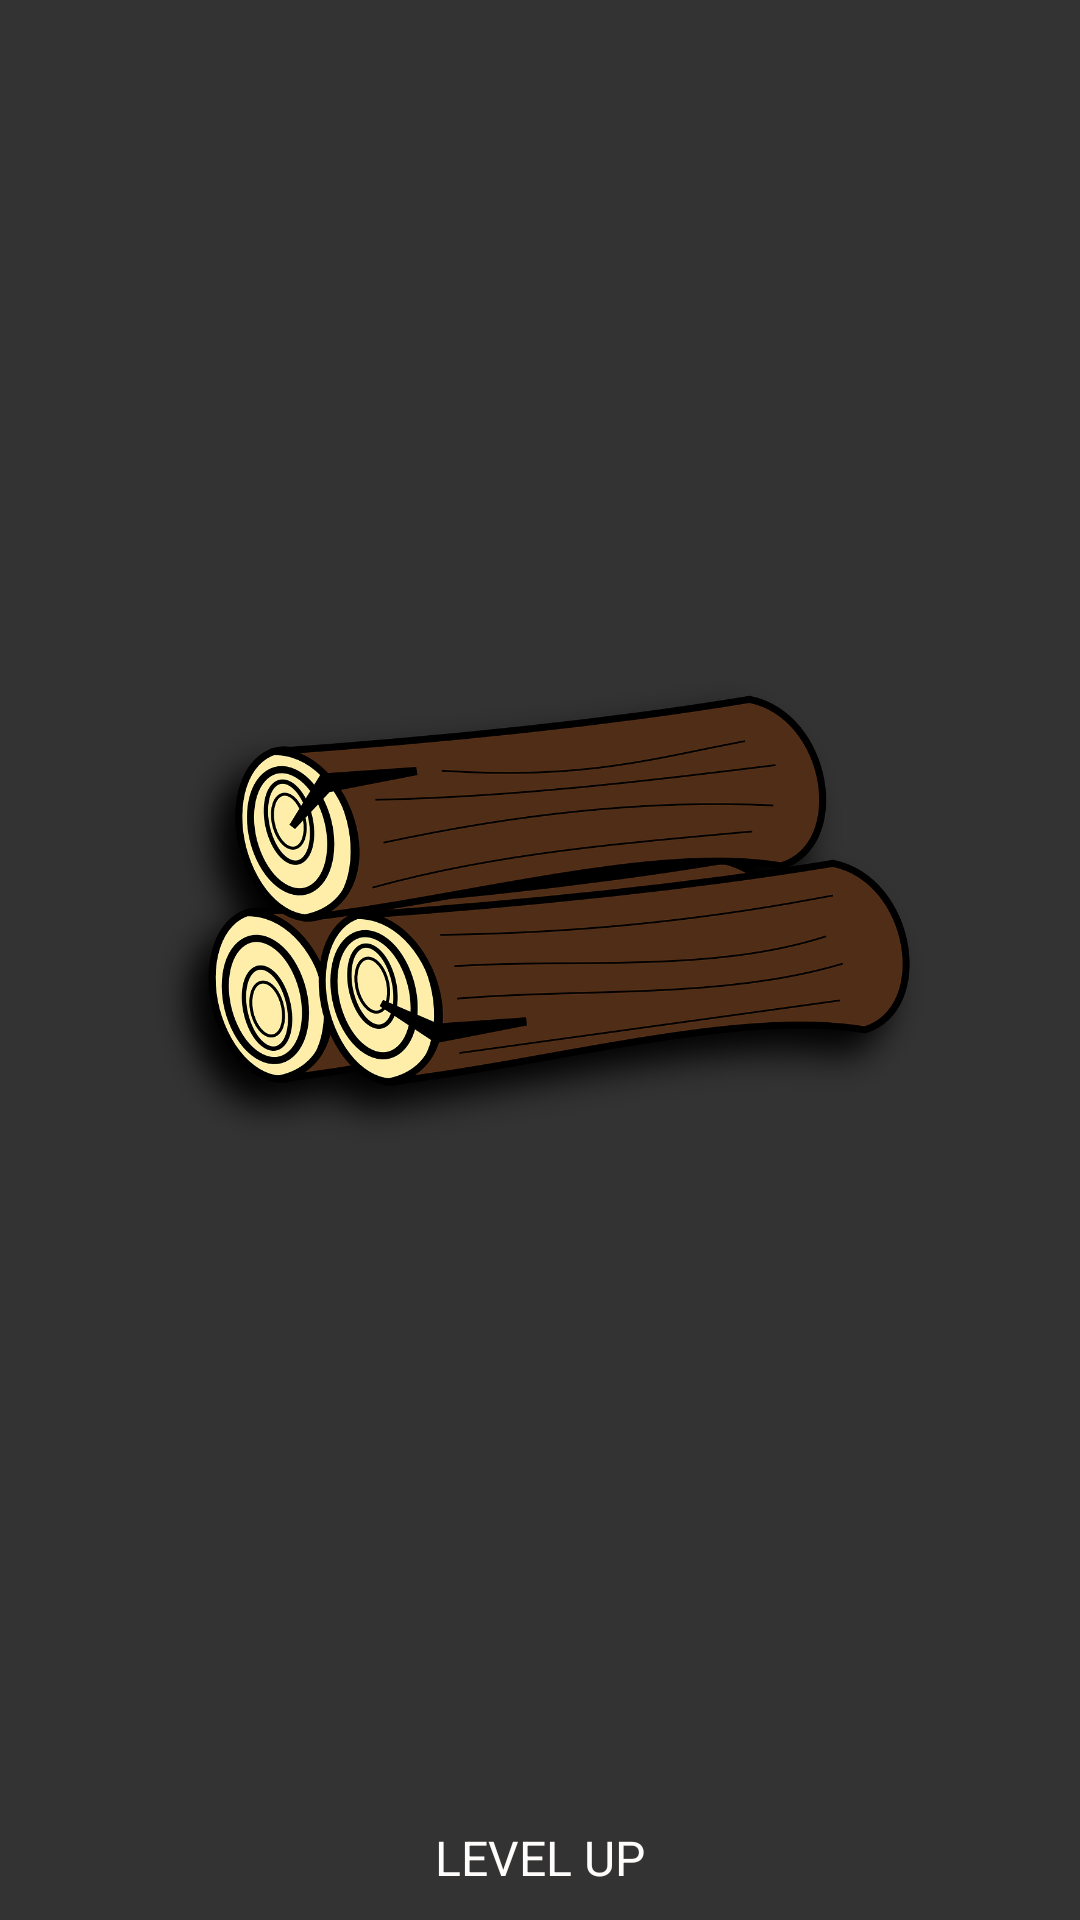

The Android layout XML behind this screen, and the referenced resources:
<!-- AndroidManifest.xml: application theme Theme.Test_Activity -->
<!-- res/layout/level_message.xml -->
<?xml version="1.0" encoding="utf-8"?>
<LinearLayout xmlns:android="http://schemas.android.com/apk/res/android"
    xmlns:app="http://schemas.android.com/apk/res-auto"
    xmlns:tools="http://schemas.android.com/tools"
    android:layout_width="match_parent"
    android:layout_height="wrap_content"
    android:background="#CC000000"
    android:orientation="vertical">

    <ImageView
        android:id="@+id/imageViewIcon"
        android:layout_width="match_parent"
        android:layout_height="48dp"
        android:layout_gravity="center"
        android:layout_marginLeft="50dp"
        android:layout_marginTop="10dp"
        android:layout_marginRight="50dp"
        android:layout_weight="1"
        app:srcCompat="@drawable/wood_cutting_icon" />

    <TextView
        android:id="@+id/textViewLevelUp"
        android:layout_width="match_parent"
        android:layout_height="wrap_content"
        android:layout_marginTop="10dp"
        android:layout_marginBottom="10dp"
        android:text="LEVEL UP"
        android:textAlignment="center"
        android:textColor="#FFFCFC"
        android:textSize="16sp" />
</LinearLayout>
<!-- resources referenced by this layout -->
<resources>
  <!-- drawable wood_cutting_icon: png bitmap (drawable, 279818 bytes) -->
  <style name="Theme.Test_Activity" parent="Theme.MaterialComponents.DayNight.NoActionBar">
          
          <item name="colorPrimary">@color/purple_500</item>
          <item name="colorPrimaryVariant">@color/purple_700</item>
          <item name="colorOnPrimary">@color/white</item>
          
          <item name="colorSecondary">@color/teal_200</item>
          <item name="colorSecondaryVariant">@color/teal_700</item>
          <item name="colorOnSecondary">@color/black</item>
          
          <item name="android:statusBarColor" tools:targetApi="l">?attr/colorPrimaryVariant</item>
          
      </style>
  <!-- not gathered from this repository: default colours our renderer supplied (Android Studio template values) -->
  <color name="purple_500">#FF6200EE</color>
  <color name="purple_700">#FF3700B3</color>
  <color name="teal_200">#FF03DAC5</color>
  <color name="teal_700">#FF018786</color>
  <color name="black">#FF000000</color>
  <color name="white">#FFFFFFFF</color>
</resources>
